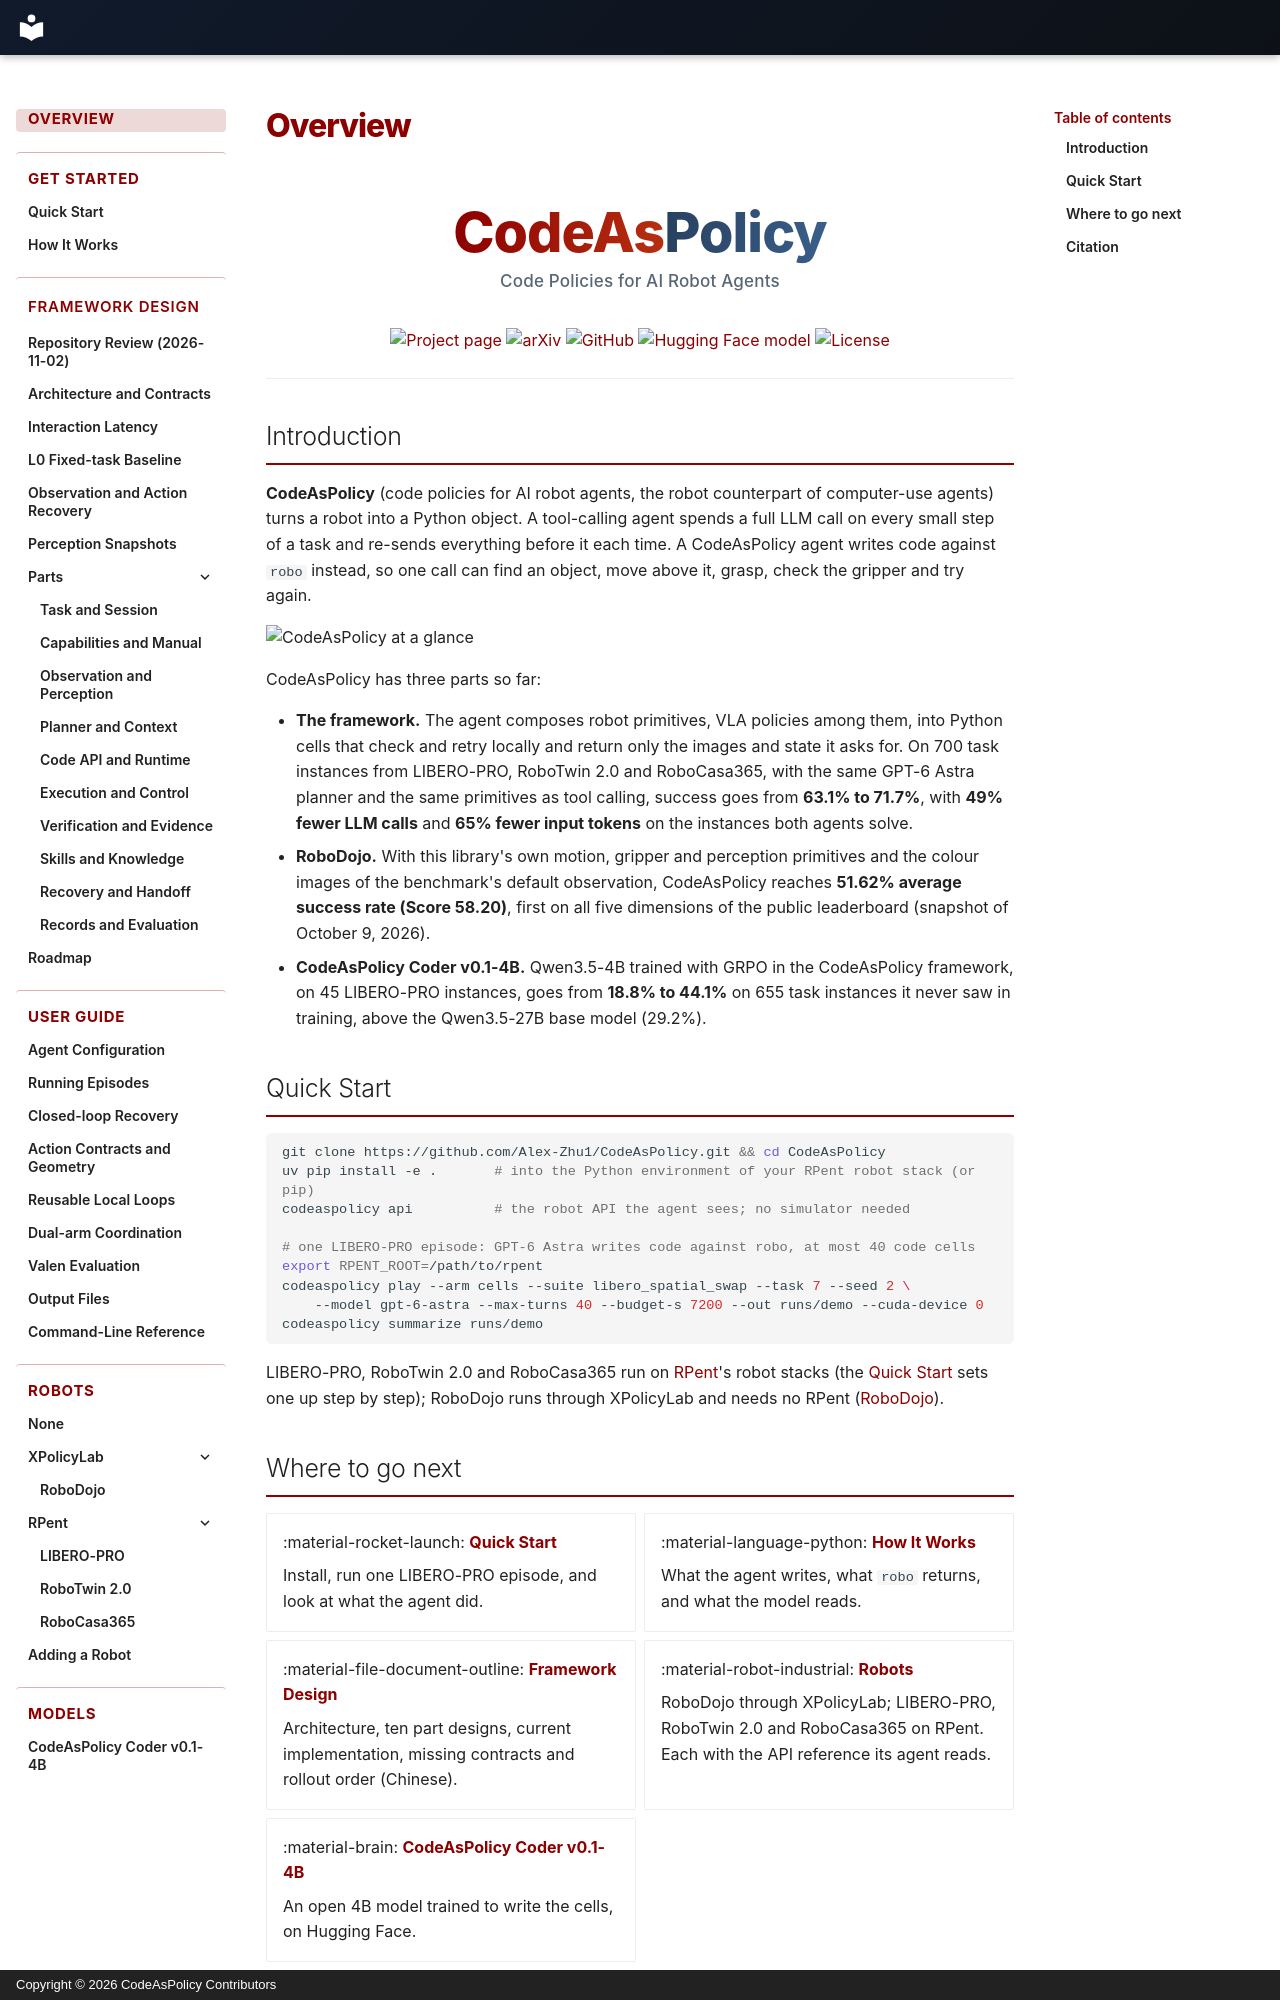

repository: Alex-Zhu1/CodeAsPolicy · page: index.html · generator: mkdocs · copyright: Copyright © 2026 CodeAsPolicy Contributors

<div align="center" markdown>
![CodeAsPolicy: Code Policies for AI Robot Agents](assets/logo.svg#only-light){ width="72%" }
![CodeAsPolicy: Code Policies for AI Robot Agents](assets/logo-dark.svg#only-dark){ width="72%" }
</div>

<p align="center">
  <a href="https://alex-zhu1.github.io/CodeAsPolicy/"><img src="https://img.shields.io/badge/Project-Page-8C0000.svg" alt="Project page"></a>
  <a href="https://arxiv.org/abs/2610.01939"><img src="https://img.shields.io/badge/arXiv-2610.01939-b31b1b.svg" alt="arXiv"></a>
  <a href="https://github.com/Alex-Zhu1/CodeAsPolicy"><img src="https://img.shields.io/badge/GitHub-CodeAsPolicy-101A2B.svg?logo=github" alt="GitHub"></a>
  <a href="https://huggingface.co/Alex-Zhu1/CodeAsPolicy-Coder-v0.1-4B"><img src="https://img.shields.io/badge/🤗%20HuggingFace-Model-yellow.svg" alt="Hugging Face model"></a>
  <a href="https://github.com/Alex-Zhu1/CodeAsPolicy/blob/main/LICENSE"><img src="https://img.shields.io/badge/License-Apache%202.0-blue.svg" alt="License"></a>
</p>

______________________________________________________________________

## Introduction

**CodeAsPolicy** (code policies for AI robot agents, the robot counterpart of computer-use agents)
turns a robot into a Python object. A tool-calling agent spends a full LLM call on every small step of a task
and re-sends everything before it each time. A CodeAsPolicy agent writes code against `robo` instead, so one call
can find an object, move above it, grasp, check the gripper and try again.

![CodeAsPolicy at a glance](assets/overview.png#only-light)
![CodeAsPolicy at a glance](assets/overview-dark.png#only-dark)

CodeAsPolicy has three parts so far:

- **The framework.** The agent composes robot primitives, VLA policies among them, into Python cells that check
  and retry locally and return only the images and state it asks for. On 700 task instances from LIBERO-PRO,
  RoboTwin 2.0 and RoboCasa365, with the same GPT-6 Astra planner and the same primitives as tool calling, success
  goes from **63.1% to 71.7%**, with **49% fewer LLM calls** and **65% fewer input tokens** on the instances both
  agents solve.
- **RoboDojo.** With this library's own motion, gripper and perception primitives and the colour images of the
  benchmark's default observation, CodeAsPolicy reaches **51.62% average success rate (Score 58.20)**, first on all
  five dimensions of the public leaderboard (snapshot of October 9, 2026).
- **CodeAsPolicy Coder v0.1-4B.** Qwen3.5-4B trained with GRPO in the CodeAsPolicy framework, on 45 LIBERO-PRO
  instances, goes from **18.8% to 44.1%** on 655 task instances it never saw in training, above the Qwen3.5-27B base
  model (29.2%).

## Quick Start

```bash
git clone https://github.com/Alex-Zhu1/CodeAsPolicy.git && cd CodeAsPolicy
uv pip install -e .       # into the Python environment of your RPent robot stack (or pip)
codeaspolicy api          # the robot API the agent sees; no simulator needed

# one LIBERO-PRO episode: GPT-6 Astra writes code against robo, at most 40 code cells
export RPENT_ROOT=/path/to/rpent
codeaspolicy play --arm cells --suite libero_spatial_swap --task 7 --seed 2 \
    --model gpt-6-astra --max-turns 40 --budget-s 7200 --out runs/demo --cuda-device 0
codeaspolicy summarize runs/demo
```

LIBERO-PRO, RoboTwin 2.0 and RoboCasa365 run on [RPent](https://github.com/RLinf/RPent)'s robot stacks (the
[Quick Start](getting-started/quickstart.md) sets one up step by step); RoboDojo runs through XPolicyLab and needs no
RPent ([RoboDojo](robots/robodojo.md)).
